Run: headless pygame with SDL's dummy video driver; simulated clock (each Clock.tick advances the game by its frame time, no real sleeping); random seed 0; keys injected as events and as key.get_pressed() state; no mouse input.
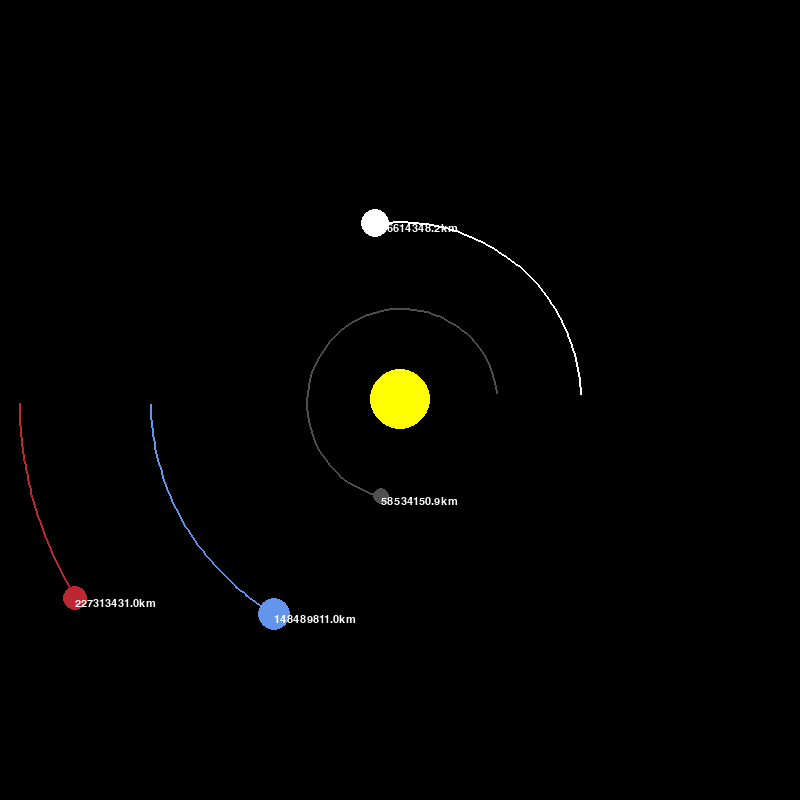
Frame 1 of 4 · flips 1–60 · no input
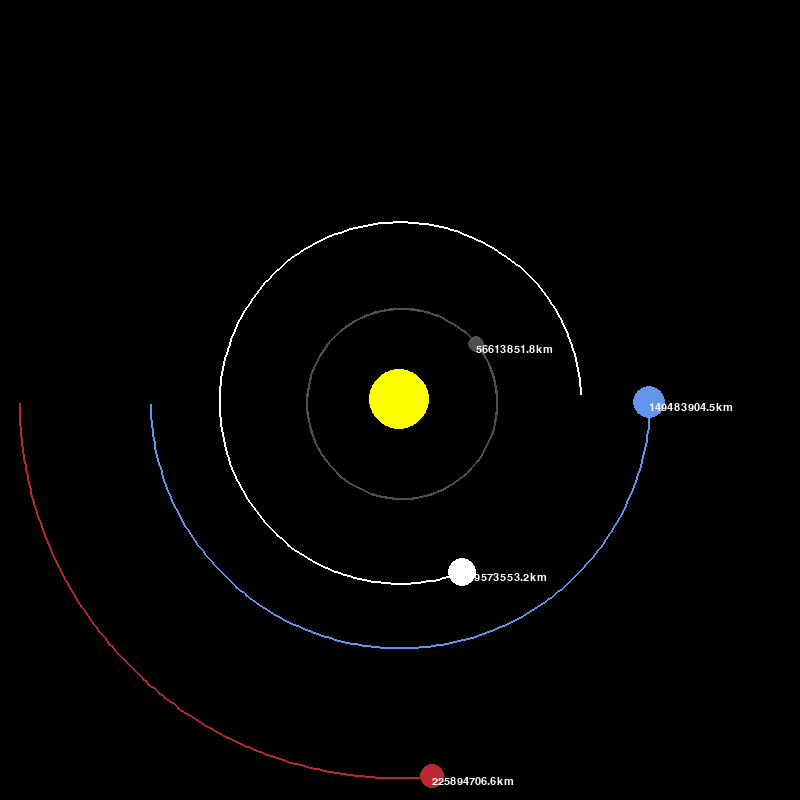
Frame 2 of 4 · flips 61–180 · tapped SPACE, RETURN · held RIGHT (→), D
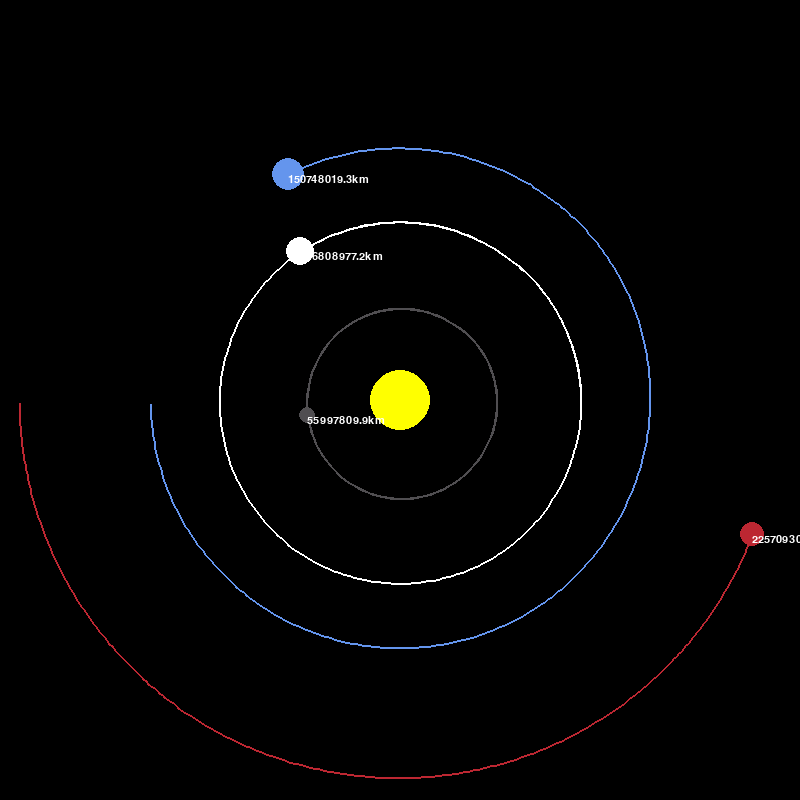
Frame 3 of 4 · flips 181–300 · held DOWN (↓), S
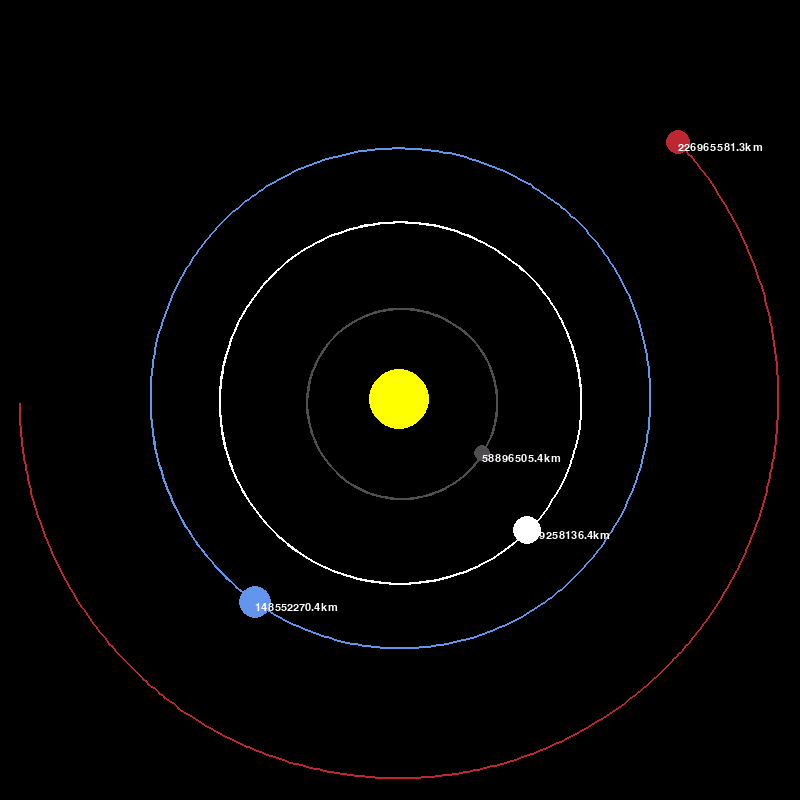
Frame 4 of 4 · flips 301–420 · held LEFT (←), A, UP (↑), W

The pygame program that drew these frames:

import pygame
import math

pygame.init()

WIDTH, HEIGHT = 800, 800 # for defining the dimensions of the program
WIN = pygame.display.set_mode((WIDTH, HEIGHT)) # For taking the coordinates of our program

YELLOW = (255, 255, 0) # RGB code for yellow color
BLUE = (100, 149, 237)
RED = (188, 39, 50)
DARK_GREY = (80, 78, 81)
WHITE = (255, 255, 255)

FONT = pygame.font.SysFont("comicsans", 16)

pygame.display.set_caption("Solar System") # Title of the window

class Planet:
    AU = 149.6e6*1000# Distance between Earth and Sun
    # Converted the distance in metres.
    G = 6.67428e-11 #Gravitational Constant
    SCALE = 250/AU # Scale set to be 1AU = 100px
    TIMESTEP = 3600*24 # Set to 1 day.

    def __init__(self, x, y, radius, color, mass):
        self.x = x
        self.y = y
        self.radius = radius
        self.color = color
        self.mass = mass

        self.sun = False
        self.dist_sun = 0
        self.orbit = []

        self.velX = 0 # Velocity in X direction
        self.velY = 0 # Velocity in Y direction

    def Draw(self, win):
        x = self.x*self.SCALE + WIDTH/2 # To place x, y in the center.
        y = self.y*self.SCALE + HEIGHT/2
        if len(self.orbit)>2:
            updated_points = []
            for point in self.orbit:
                x, y = point
                x = x*self.SCALE + WIDTH/2
                y = y*self.SCALE + HEIGHT/2
                updated_points.append((x, y))
            
            pygame.draw.lines(win, self.color, False, updated_points, 2)
            pygame.draw.circle(win, self.color, (x, y), self.radius)
        if not self.sun:
            distText = FONT.render(f"{round(self.dist_sun/1000, 1)}km", 1, WHITE)
            win.blit(distText, (x, y))

        
    
    def Force(self, other):
        other_x, other_y = other.x, other.y
        distX = other_x - self.x
        distY = other_y - self.y
        totalDist = math.sqrt(distX**2 + distY**2)

        if other.sun:
            self.dist_sun = totalDist

        force = self.G*self.mass*other.mass/(totalDist**2)
        theta = math.atan2(distY, distX) # Will give tan inv(y/x)
        forceX = math.cos(theta)*force
        forceY = math.sin(theta)*force

        return forceX, forceY

    def update_pos(self, planets):
        totalForceX = totalForceY = 0
        for planet in planets:
            if self == planet:
                continue
            fx, fy = self.Force(planet)
            totalForceX += fx
            totalForceY += fy

        self.velX += totalForceX/self.mass*self.TIMESTEP
        self.velY += totalForceY/self.mass*self.TIMESTEP

        self.x += self.velX*self.TIMESTEP
        self.y += self.velY*self.TIMESTEP
        self.orbit.append((self.x, self.y))


def main():
    run = True
    clock = pygame.time.Clock()

    sun = Planet(0, 0, 30, YELLOW, 1.98892*10**30)
    sun.sun = True

    earth = Planet(-1*Planet.AU, 0,16, BLUE, 5.9724*10**24)
    earth.velY = 29.783*1000 # in metre per second

    mars = Planet(-1.524*Planet.AU, 0, 12, RED, 6.39*10**23)
    mars.velY = 24.077*1000

    mercury = Planet(0.387*Planet.AU, 0, 8, DARK_GREY, 3.30*10**23)
    mercury.velY = -47.4*1000

    venus = Planet(0.723*Planet.AU, 0, 14, WHITE, 4.8685*10**24)
    venus.velY = -35.02*1000

    planets = [sun, earth, mars, mercury, venus]

    while run:
        clock.tick(60)
        WIN.fill((0, 0, 0))
        for event in pygame.event.get():
            if event.type == pygame.QUIT:
                run= False

        for planet in planets:
            planet.update_pos(planets)
            planet.Draw(WIN)

        pygame.display.update()

    pygame.quit()

main()
